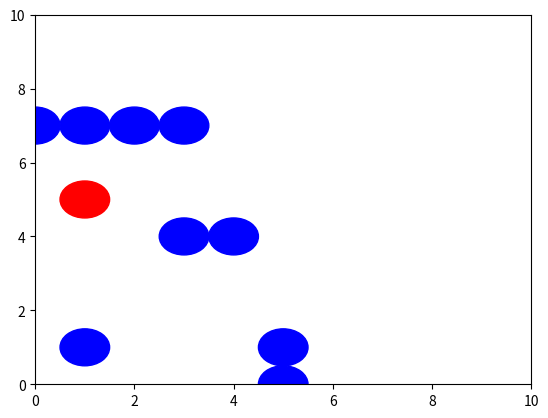

The matplotlib source for this figure:

"""
Obstacle checker
"""
import numpy as np
import matplotlib.pyplot as plt


class Obstacle():
    def __init__(self, x_pos:float, y_pos:float, radius:float) -> None:
        self.x_pos = x_pos
        self.y_pos = y_pos
        self.radius = radius
    def is_inside(self, curr_x:float, curr_y:float, robot_radius:float=0):
        """
        Compute euclidian distance from current location -> obstalc location
        stor this value: dist_from
        if dist_form > obstacle size
            return false
        otherwise return true
        """
        
        dist_from = np.sqrt((curr_x - self.x_pos)**2+ (curr_y - self.y_pos)**2)
        if dist_from > self.radius+robot_radius:
            return False
        return True
"""
    Writing function tips
        - The way to think of writing funciton is
            - What are my inputs
            - What are my outputs
            
            - What will happen inside the blackbox
            
        - is_postion_valid()
        - What are our inputs
            - agent positon
            - agent radius
            - Obstacle
            - Obstacles radius
            - X limits
            - Y limits
            
        - What are the outputs
            - True / False
            - True if not valid
            - False if valid
            
        - What will happen inside the blackbox/function?
            - Check if insdie/near obstacle -> Done
            - Check if outside the boundary
                - Check x pos:
                    compare to x min and x max
                        - If x_min > x_current
                            Return True
                        - if x_max < x_current
                            Return True
                        - Else False
                    Compare to y min and y max
                        - If y_min > y_current
                            return True
                        - IF y_max < y_carrent
                            return True
                        - Else false


"""

def is_not_valid(obst_list:list,x_curr:float,y_curr:float,agent_radius:float=0.0):
    
    
    for obs in obst_list:
        if obs.is_inside(x_curr, y_curr,agent_radius):
            print("You're dead at ", obs.x_pos, obs.y_pos)
            return True    
    
    
    # if (x_min > x_curr) or (x_max < x_curr):
    #     return True

    return False





if __name__ == '__main__':
    obstacle_positions = [(1,1),(4,4),(3,4),(5,0),(5,1),(0,7),(1,7),(2,7),(3,7)]
    obstacle_list = [] # Store obstacle classes
    obstacle_radius = 0.5
    
    
    # loop through positon of obstacles 
    for obs_pos in obstacle_positions:
        print("obstacle_postions",obs_pos)
        obstacle = Obstacle(obs_pos[0], obs_pos[1], obstacle_radius)
        obstacle_list.append(obstacle)
    
    agent_x = 1
    agent_y = 5
    agent_radius = 0.5
    
    for obs in obstacle_list:
        print("\n")
        print("This obstacle position is ", obs.x_pos, obs.y_pos)
        if obs.is_inside(agent_x, agent_y):
            print("Your're inside the obstacle", obs.x_pos, obs.y_pos)
        else:
            print("You're outside the position", obs.x_pos, obs.y_pos)
            
            


            
            
    fig, ax = plt.subplots()
    ax.set_xlim(0, 10)
    ax.set_ylim(0, 10)        
            
    for obs in obstacle_list:
        obs_plot = plt.Circle((obs.x_pos, obs.y_pos), obs.radius, color="blue")
        ax.add_patch(obs_plot)
        
    agent_plot = plt.Circle((agent_x,agent_y),agent_radius, color="red")
    ax.add_patch(agent_plot)
    plt.show()
            
            